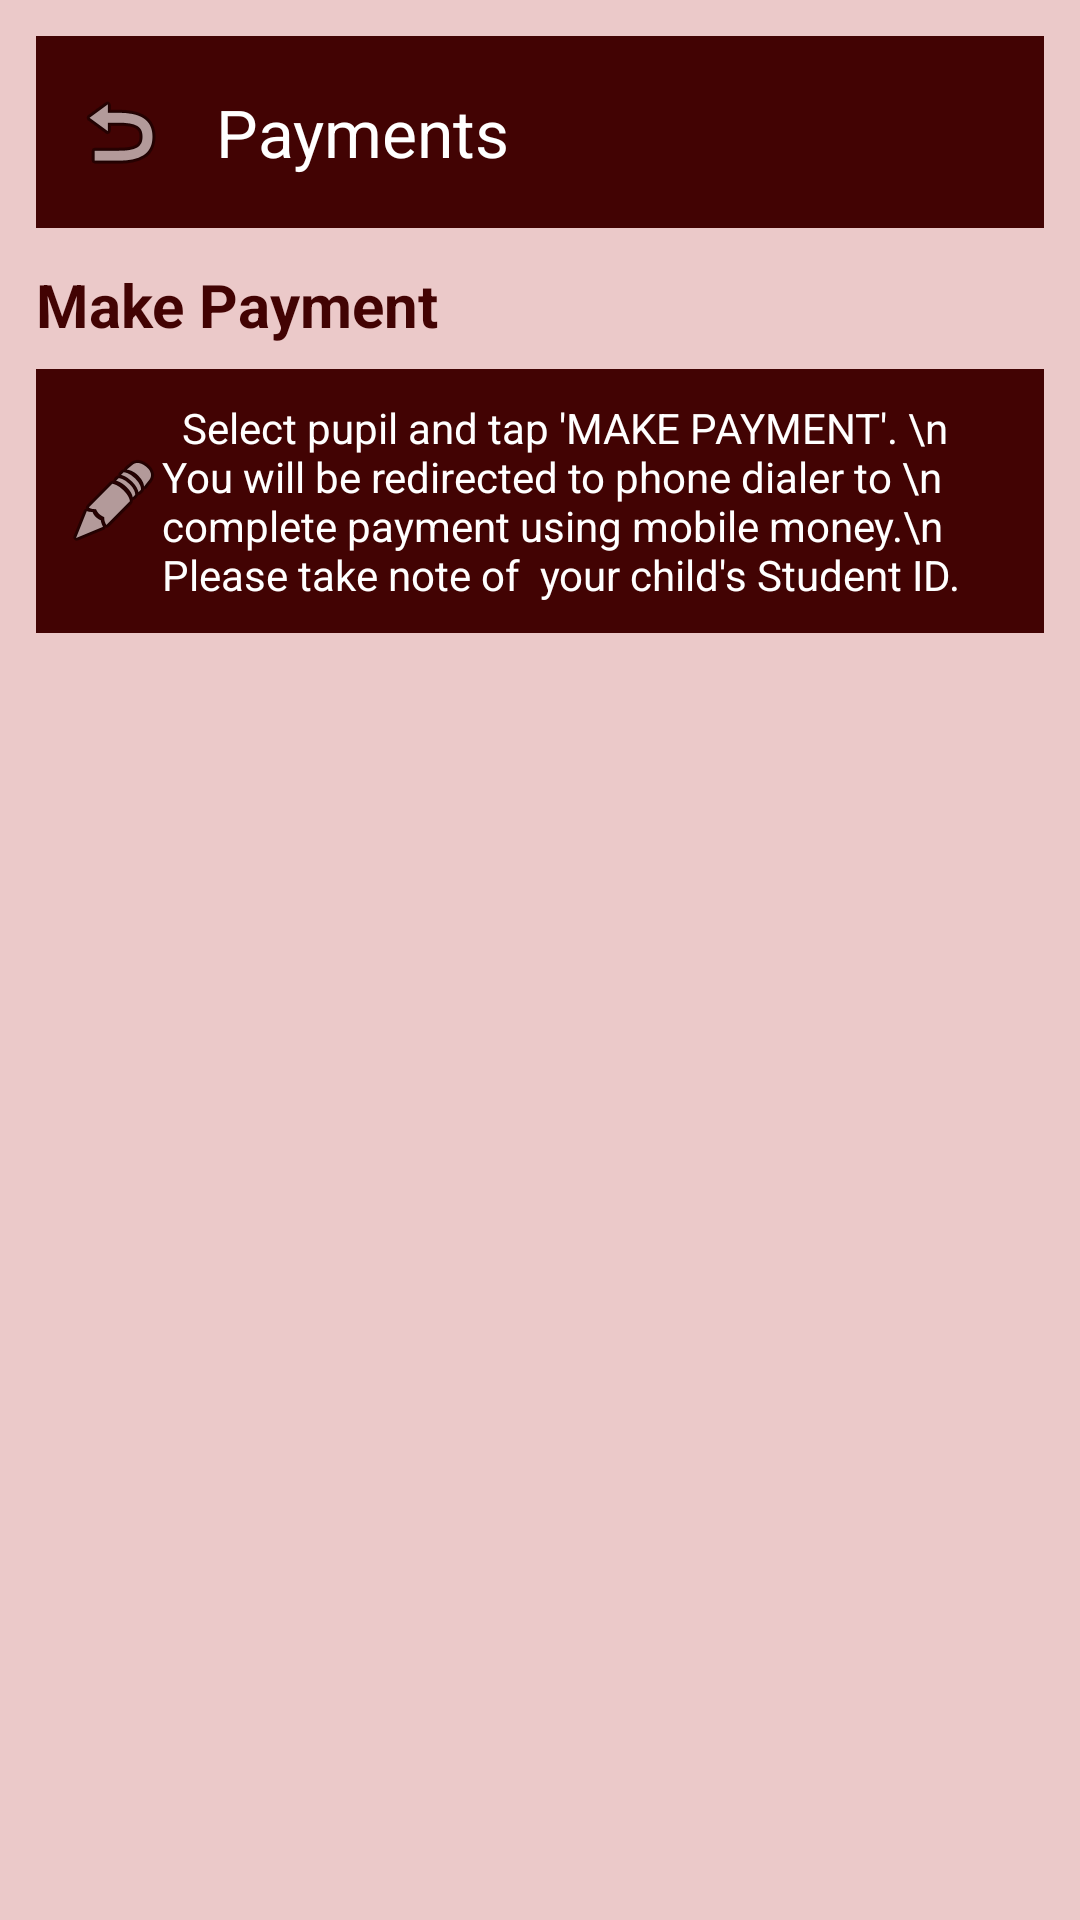

This screen was rendered from an Android layout file. Write that file and the resources it references.
<!-- AndroidManifest.xml: application theme Theme.Furtherwestschool -->
<!-- res/layout/activity_payments.xml -->
<?xml version="1.0" encoding="utf-8"?>
<androidx.constraintlayout.widget.ConstraintLayout xmlns:android="http://schemas.android.com/apk/res/android"
    xmlns:app="http://schemas.android.com/apk/res-auto"
    android:layout_width="match_parent"
    android:layout_height="match_parent"
    android:background="#EBC9C9"
    android:padding="12dp">

    
    <com.google.android.material.appbar.MaterialToolbar
        android:id="@+id/topAppBar"
        android:layout_width="0dp"
        android:layout_height="wrap_content"
        android:background="#420303"
        android:theme="@style/ThemeOverlay.MaterialComponents.Dark.ActionBar"
        app:title="Payments"
        app:navigationIcon="@android:drawable/ic_menu_revert"
        app:layout_constraintTop_toTopOf="parent"
        app:layout_constraintStart_toStartOf="parent"
        app:layout_constraintEnd_toEndOf="parent"/>


    
    <TextView
        android:id="@+id/paymentsTitle"
        android:layout_width="wrap_content"
        android:layout_height="wrap_content"
        android:text="Make Payment"
        android:textSize="20sp"
        android:textStyle="bold"
        android:textColor="#420303"
        android:layout_marginTop="12dp"
        app:layout_constraintTop_toBottomOf="@id/topAppBar"
        app:layout_constraintStart_toStartOf="parent" />

    
    <TextView
        android:id="@+id/instructions"
        android:layout_width="0dp"
        android:layout_height="wrap_content"
        android:layout_marginTop="8dp"
        android:drawableStart="@android:drawable/ic_menu_edit"
        android:text="  Select pupil and tap 'MAKE PAYMENT'. \n  You will be redirected to phone dialer to \n  complete payment using mobile money.\n  Please take note of  your child's Student ID."
        android:textColor="@color/on_primary"
        android:textSize="14sp"
        android:background="#420303"
        android:padding="10dp"
        app:layout_constraintEnd_toEndOf="parent"
        app:layout_constraintStart_toStartOf="parent"
        app:layout_constraintTop_toBottomOf="@id/paymentsTitle" />

    
    <ListView
        android:id="@+id/paymentList"
        android:layout_width="0dp"
        android:layout_height="0dp"
        android:layout_marginTop="12dp"
        app:layout_constraintBottom_toBottomOf="parent"
        app:layout_constraintEnd_toEndOf="parent"
        app:layout_constraintStart_toStartOf="parent"
        app:layout_constraintTop_toBottomOf="@id/instructions" />

</androidx.constraintlayout.widget.ConstraintLayout>
<!-- resources referenced by this layout -->
<resources>
  <color name="on_primary">#FFFFFF</color>
  <style name="Theme.Furtherwestschool" parent="Base.Theme.Furtherwestschool" />
  <style name="Base.Theme.Furtherwestschool" parent="Theme.Material3.DayNight.NoActionBar">
          
          
          <item name="colorPrimary">@color/primary</item>
          <item name="colorPrimaryVariant">@color/primary_dark</item>
          <item name="colorOnPrimary">@color/on_primary</item>
  
          <item name="colorSecondary">@color/secondary</item>
          <item name="colorSecondaryVariant">@color/secondary_dark</item>
  
          <item name="android:colorBackground">@color/background</item>
      </style>
  <color name="primary">#49040A</color>
  <color name="primary_dark">#2E0205</color>
  <color name="secondary">#FFC107</color>
  <color name="secondary_dark">#FFA000</color>
  <color name="background">#FFFFFF</color>
</resources>
